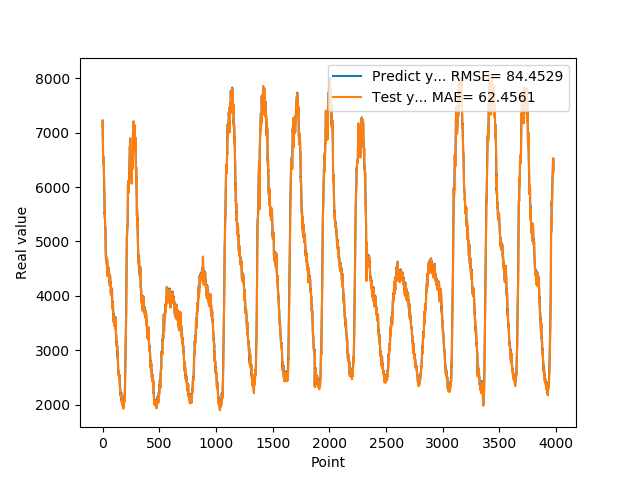

Data behind this chart, as committed beside it:
7.222369000000000597e+03, 7.140482910156250000e+03
7.090648000000000138e+03, 7.204715332031250000e+03
6.999614000000000487e+03, 7.027210937500000000e+03
6.847770999999999731e+03, 6.955999023437500000e+03
6.611655999999999949e+03, 6.793617675781250000e+03
6.532434000000000196e+03, 6.537096191406250000e+03
6.540279999999999745e+03, 6.470803222656250000e+03
6.551773000000000138e+03, 6.497452636718750000e+03
6.494186999999999898e+03, 6.524664062500000000e+03
6.444356999999999971e+03, 6.466871582031250000e+03
6.461885999999999513e+03, 6.415500488281250000e+03
6.381074999999999818e+03, 6.440435546875000000e+03
6.270769000000000233e+03, 6.345590332031250000e+03
6.177028000000000247e+03, 6.225780761718750000e+03
6.006088999999999942e+03, 6.126241699218750000e+03
5.926083999999999833e+03, 5.936112792968750000e+03
5.905304000000000087e+03, 5.862130371093750000e+03
5.633083000000000538e+03, 5.853206542968750000e+03
5.545838000000000648e+03, 5.550475097656250000e+03
5.502494999999999891e+03, 5.473085449218750000e+03
5.533600999999999658e+03, 5.435242675781250000e+03
5.413466999999999643e+03, 5.486791992187500000e+03
5.366525999999999840e+03, 5.366078613281250000e+03
5.241479999999999563e+03, 5.321275390625000000e+03
5.259036000000000058e+03, 5.182381835937500000e+03
5.226583999999999833e+03, 5.209336914062500000e+03
5.056560000000000400e+03, 5.183028808593750000e+03
4.992029999999999745e+03, 4.998504394531250000e+03
4.824561999999999898e+03, 4.933334960937500000e+03
4.770565999999999804e+03, 4.748255859375000000e+03
4.695744999999999891e+03, 4.698336914062500000e+03
4.741300000000000182e+03, 4.629951171875000000e+03
4.733295000000000073e+03, 4.693385742187500000e+03
4.699927999999999884e+03, 4.699641113281250000e+03
4.701585999999999331e+03, 4.668832519531250000e+03
4.663479000000000269e+03, 4.672416503906250000e+03
4.591201000000000022e+03, 4.628050781250000000e+03
4.606014000000000124e+03, 4.549018066406250000e+03
4.572149999999999636e+03, 4.566569824218750000e+03
4.618130000000000109e+03, 4.532476074218750000e+03
4.673489000000000487e+03, 4.589030761718750000e+03
4.632930000000000291e+03, 4.656308593750000000e+03
4.484154999999999745e+03, 4.612468261718750000e+03
4.415430999999999585e+03, 4.444695312500000000e+03
4.534670000000000073e+03, 4.359389648437500000e+03
4.528717999999999847e+03, 4.490429199218750000e+03
4.490635999999999513e+03, 4.499765136718750000e+03
4.540225000000000364e+03, 4.469057617187500000e+03
4.531407999999999447e+03, 4.520765136718750000e+03
4.466463999999999942e+03, 4.505546875000000000e+03
4.476904999999999745e+03, 4.434971191406250000e+03
4.478984000000000378e+03, 4.444425292968750000e+03
4.436626000000000204e+03, 4.445371582031250000e+03
4.514569999999999709e+03, 4.402647460937500000e+03
4.494167999999999665e+03, 4.491275878906250000e+03
4.425479000000000269e+03, 4.471042968750000000e+03
4.421780999999999949e+03, 4.395326171875000000e+03
4.349600000000000364e+03, 4.387718261718750000e+03
4.416844000000000051e+03, 4.304955566406250000e+03
4.358034000000000560e+03, 4.381968750000000000e+03
4.303872999999999593e+03, 4.325427734375000000e+03
... 3,916 more rows
